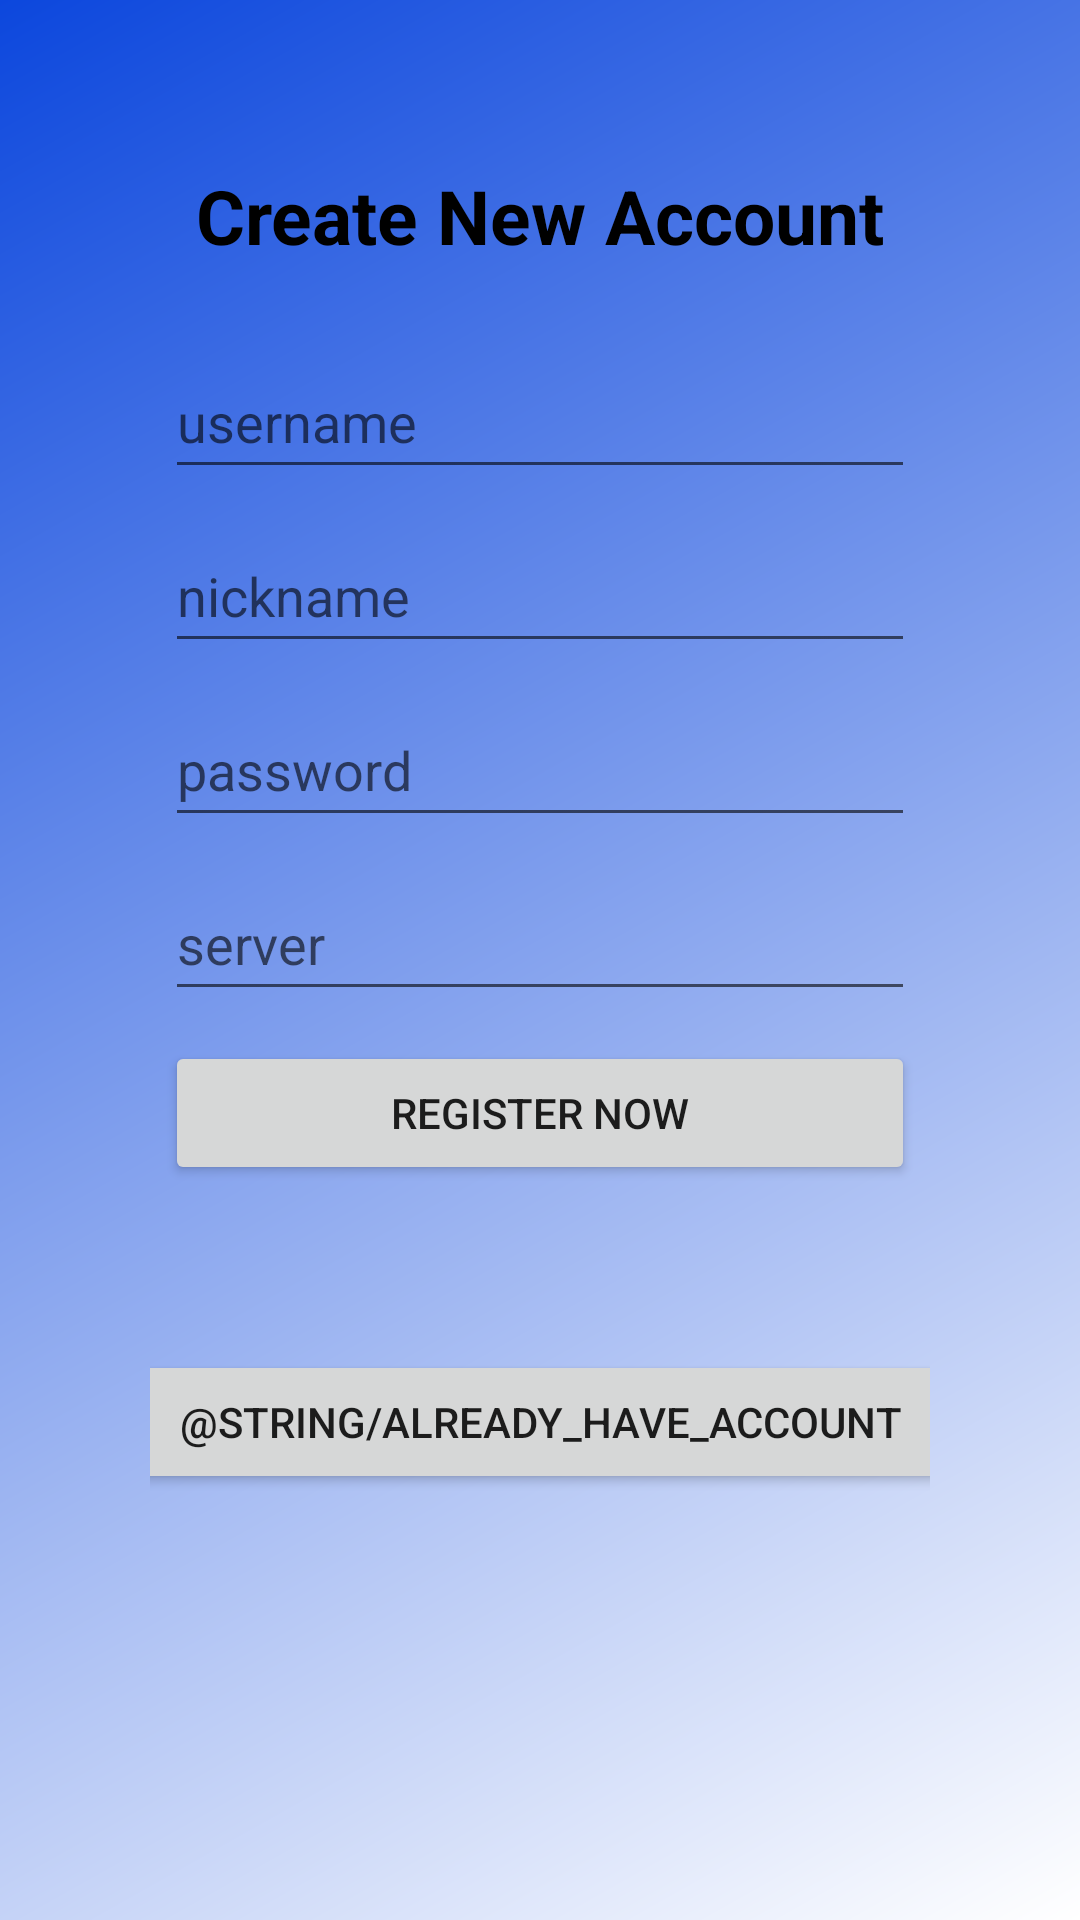

Write the Android layout XML for this screen, with the resource values it uses.
<!-- AndroidManifest.xml: application theme Theme.ChatApp -->
<!-- res/layout/activity_register.xml -->
<?xml version="1.0" encoding="utf-8"?>
<LinearLayout xmlns:android="http://schemas.android.com/apk/res/android"
    xmlns:app="http://schemas.android.com/apk/res-auto"
    xmlns:tools="http://schemas.android.com/tools"
    android:layout_width="match_parent"
    android:layout_height="match_parent"
    tools:context=".activities.Register"
    android:orientation="vertical"
    android:background="@drawable/gradient_background"
    android:padding="150px">

        <LinearLayout
            android:layout_width="match_parent"
            android:layout_height="50dp"
            android:layout_margin="5dp"
            android:orientation="horizontal">


            <TextView
                android:id="@+id/imageView"
                android:layout_width="match_parent"
                android:layout_height="37dp"
                android:text="@string/register"
                android:textAlignment="center"
                android:textColor="@color/black"
                android:textSize="25dp"
                android:textStyle="bold"
                />

        </LinearLayout>

    <EditText
        android:id="@+id/etRegisterUsername"
        android:layout_width="match_parent"
        android:layout_height="wrap_content"
        android:ems="10"
        android:hint="@string/login_username"
        android:inputType="textPersonName"
        android:minHeight="48dp"
        android:layout_margin="5dp"
        android:importantForAutofill="no" />

    <EditText
        android:id="@+id/etRegisterNick"
        android:layout_width="match_parent"
        android:layout_height="wrap_content"
        android:ems="10"
        android:hint="@string/register_nickname"
        android:inputType="textPersonName"
        android:minHeight="48dp"
        android:layout_margin="5dp"
        android:importantForAutofill="no" />

    <EditText
        android:id="@+id/etRegisterPassword"
        android:layout_width="match_parent"
        android:layout_height="wrap_content"
        android:ems="10"
        android:hint="@string/login_password"
        android:inputType="textPassword"
        android:minHeight="48dp"
        android:layout_margin="5dp"
        android:importantForAutofill="no" />

    <EditText
        android:id="@+id/etRegisterServer"
        android:layout_width="match_parent"
        android:layout_height="wrap_content"
        android:ems="10"
        android:hint="@string/login_server"
        android:inputType="textPersonName"
        android:minHeight="48dp"
        android:layout_margin="5dp"
        android:importantForAutofill="no" />



    <Button
        android:id="@+id/btnRegsiterNow"
        android:layout_width="match_parent"
        android:layout_height="wrap_content"
        android:layout_margin="5dp"
        android:text="@string/register_now"
        />

    <LinearLayout
        android:layout_width="409dp"
        android:layout_height="729dp"
        android:orientation="vertical"
        tools:layout_editor_absoluteX="1dp"
        tools:layout_editor_absoluteY="1dp"
        android:padding="150px"
        android:layout_gravity="center">

        <Button
            android:id="@+id/btnRegisterLogin"
            android:layout_width="match_parent"
            android:layout_height="wrap_content"
            android:text="@string/already_have_account"
            />
    </LinearLayout>

</LinearLayout>
<!-- resources referenced by this layout -->
<resources>
  <color name="black">#FF000000</color>
  <!-- drawable gradient_background (drawable) -->
  <?xml version="1.0" encoding="utf-8"?>
  <shape xmlns:android="http://schemas.android.com/apk/res/android">
              <gradient
                  android:startColor="@color/blue"
                  android:endColor="@color/white"
                  android:type="linear"
                  android:angle="315"/>
  </shape>
  <string name="login_password">password</string>
  <string name="login_server">server</string>
  <string name="login_username">username</string>
  <string name="register">Create New Account</string>
  <string name="register_nickname">nickname</string>
  <string name="register_now">REGISTER NOW</string>
  <style name="Theme.ChatApp" parent="Theme.MaterialComponents.DayNight.NoActionBar">
          
          <item name="colorPrimary">@color/blue</item>
          <item name="colorPrimaryVariant">@color/blue</item>
          <item name="colorOnPrimary">@color/white</item>
          
          <item name="colorSecondary">@color/teal_200</item>
          <item name="colorSecondaryVariant">@color/teal_700</item>
          <item name="colorOnSecondary">@color/black</item>
          
          <item name="android:statusBarColor" tools:targetApi="l">?attr/colorPrimaryVariant</item>
          
      </style>
  <color name="blue">#0C47DD</color>
  <color name="white">#FFFFFFFF</color>
  <color name="teal_200">#FF03DAC5</color>
  <color name="teal_700">#FF018786</color>
</resources>
